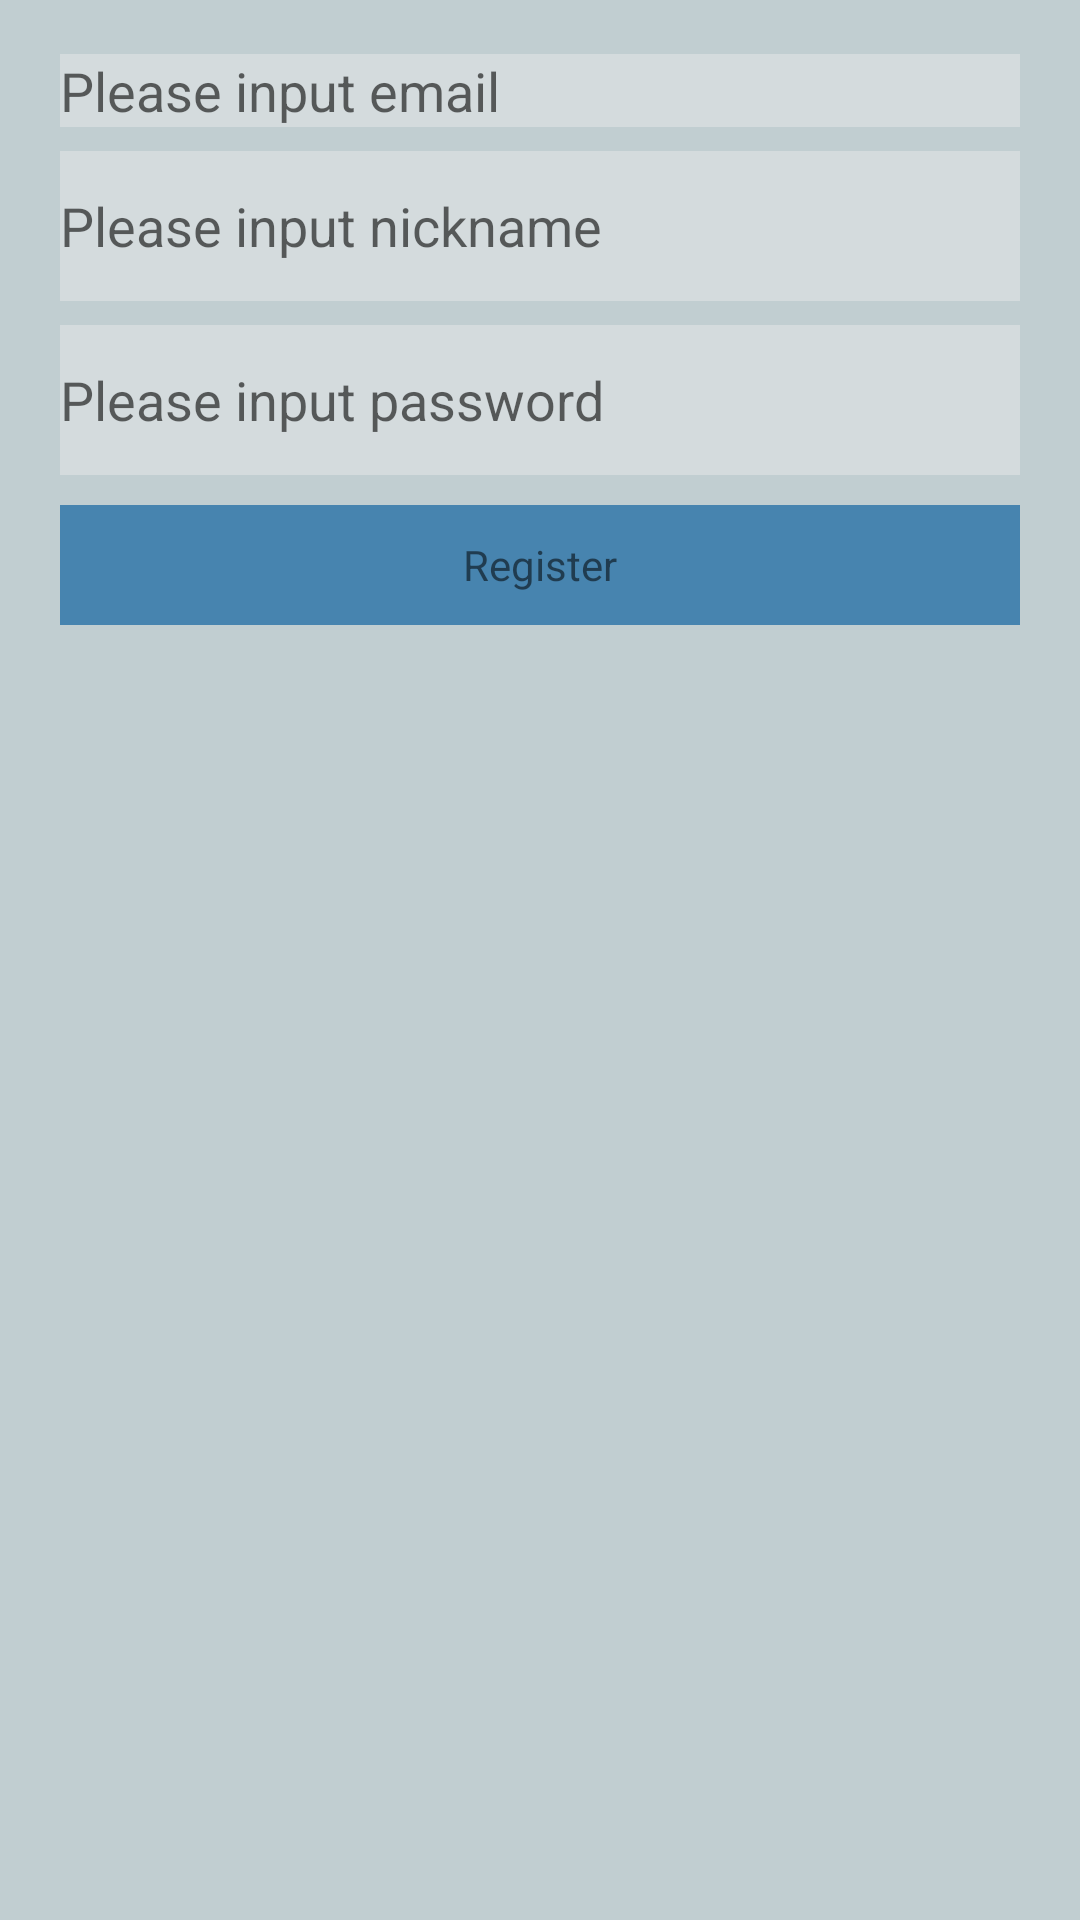

The Android layout XML behind this screen, and the referenced resources:
<!-- AndroidManifest.xml: fallback theme Theme.MaterialComponents.DayNight.NoActionBar -->
<!-- res/layout/activity_register.xml -->
<?xml version="1.0" encoding="utf-8"?>
<LinearLayout
        xmlns:android="http://schemas.android.com/apk/res/android"
        style="@style/Activity_User"
        android:paddingTop="10dp">
    <EditText
            android:id="@+id/editText_username"
            android:inputType="textEmailAddress"
            android:hint="@string/username_hint_text"
            style="@style/EditText_Login"
            android:layout_height="wrap_content"/>
    <EditText android:id="@+id/editText_nickname"
              android:hint="@string/nickname_hint_text"
              android:maxLength="30"
              style="@style/EditText_Login"
            />
    <EditText
            android:id="@+id/editText_password"
            android:hint="@string/password_hint_text"
            android:password="true"
            android:imeOptions="actionDone"
            style="@style/EditText_Login"
            />
    <TextView
            android:id="@+id/textView_register"
            style="@style/TextView_Register"
            android:layout_marginTop="10dp"
            android:text="@string/register"
            />
</LinearLayout>
<!-- resources referenced by this layout -->
<resources>
  <string name="nickname_hint_text">Please input nickname</string>
  <string name="password_hint_text">Please input password</string>
  <string name="register">Register</string>
  <string name="username_hint_text">Please input email</string>
  <style name="Activity_User" parent="Activity_Background">
          <item name="android:layout_width">fill_parent</item>
          <item name="android:layout_height">fill_parent</item>
          <item name="android:orientation">vertical</item>
          <item name="android:paddingLeft">20dp</item>
          <item name="android:paddingRight">20dp</item>
      </style>
  <style name="EditText_Login">
          <item name="android:singleLine">true</item>
          <item name="android:layout_width">fill_parent</item>
          <item name="android:layout_height">50dp</item>
          <item name="android:background">#D4DBDD</item>
          <item name="android:layout_marginTop">8dp</item>
      </style>
  <style name="TextView_Register">
          <item name="android:layout_width">fill_parent</item>
          <item name="android:layout_height">40dp</item>
          <item name="android:background">@color/user_setting_button</item>
          <item name="android:gravity">center</item>
      </style>
  <style name="Activity_Background">
          <item name="android:background">#ffc1ced1</item>
      </style>
  <color name="user_setting_button">#4784AF</color>
</resources>
